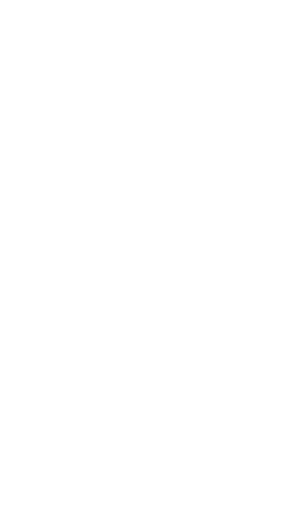
t = 0.00 s
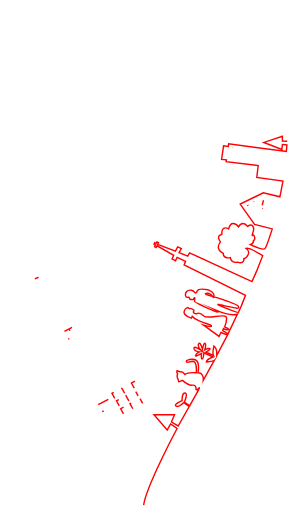
t = 3.33 s
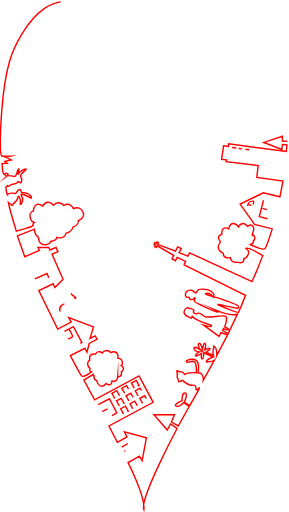
t = 4.95 s
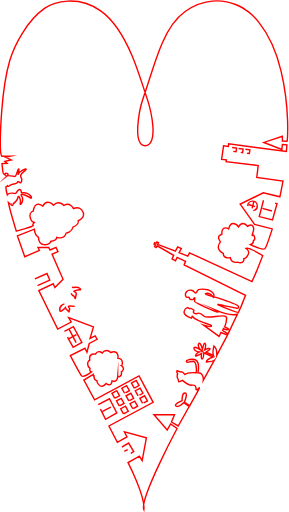
t = 6.57 s
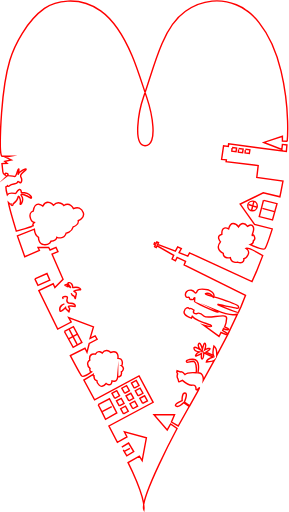
t = 8.19 s
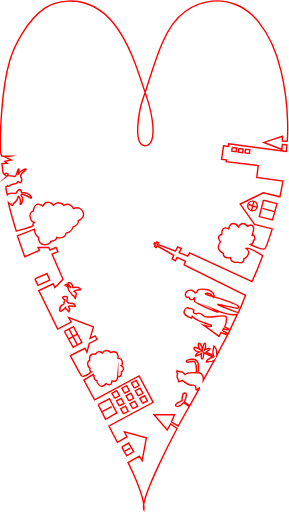
t = 10.00 s

The animated SVG that drew these frames (rendered in a browser with its animation timeline set to each time). Animation: 2 CSS @keyframes rules; one cycle of 10.00 s.

<!--?xml version="1.0" encoding="utf-8"?-->
<!-- Generator: Adobe Illustrator 23.1.1, SVG Export Plug-In . SVG Version: 6.00 Build 0)  -->
<svg version="1.1" xmlns="http://www.w3.org/2000/svg" xmlns:xlink="http://www.w3.org/1999/xlink" x="0px" y="0px" viewBox="0 0 1025.8 1818.4" style="" xml:space="preserve">
<style type="text/css">
	.st0{clip-path:url(#SVGID_2_);}
	.st1{fill:none;stroke:#FF0000;stroke-width:5;stroke-miterlimit:50;}
</style>
<g id="ã¬ã¤ã¤ã¼_1">
	<g>
		<g>
			<defs>
				<path id="SVGID_1_" d="M-125,-759.2L1150.6,-759.2L1150.6,2642.4L-125,2642.4" class="VubwVqiI_0"></path>
			</defs>
			<clipPath id="SVGID_2_">
				<use xlink:href="#SVGID_1_" style="overflow:visible;"></use>
			</clipPath>
			<g class="st0">
				<path class="st1 VubwVqiI_1" d="M1019.7,501.9l-17-1v-17l-66,22l64,25l2-18l16,2l-2,23l-205-27l-1,9l-17-2l-7,48l17,2l-1,6l114,14l-5,42
					l93,13l-7,37l-4,19l-59-14l-82,40l51,72l63,16c0,0-20,63-26,70s-52-14-52-14c12-4,11-14,11-14c12-7-2-27-3-20c0,0-2,5-1-2
					s9-16,3-28s-20-1-20-1s-7-10-16-10s-16,12-16,12s-8-12-19-12s-16,19-16,19c-27-14-24,19-24,19c-23,6-5,27-5,27
					c-22,27,10,41,10,41c0,22,25,15,25,15c4,22,25,16,25,16c26,9,23-12,23-12s8,0,15-14s-7-23-7-23c10-4,59,26,59,26l-22,56l-16,36
					l-222-102l-6,12l-31-13l8-14l-13-6l-8,15l-63-24l3-6l-6-3l-3,6l-5-3l-2,5l5,3l-3,6l6,3l3-6l59,34l-6,13l12,6l6-12l30,14l-5,13
					l218,108l-16,40c0,0-7,15-9,20c-1.6,4-52-17.4-72.5-26.3c-0.5-0.2-0.7-0.7-0.5-1.2c0.2-0.4,0.6-0.6,1-0.5
					c18.9,4.1,61.3,13.3,65.9,14c6,1,8-2,5-8s-73-29-73-29s-55-13-41-16s25,13,25,13s2,6,3-5s-22-21-22-21s-34-5-37,4s-7,8-8,7
					s-5.1-7.6-13-9c-17-3-22.9,11.2-21,19c2,8,8,6,8,6s6-2,6,3s8,5,8,5s6,1,6-1c1-7,5-5,5-5s-1,10-1,13s74,37,82,37s-2-5-2-5
					c54,22,72,13,72,13l-33,70l-19-12l3-7c0,0,9,5,15,4s0-5,0-5l-11-5c0,0,6-11,7-31s-67,5-80-7s-23-11-26-9s-11-3-11-3
					c-1.2-1.8-1.2-4.2,0-6c2-3,0-4,0-4s-10-7-12-5s-6-2-6-2s-12-5-16,13c-3.3,14.8,26,23,26,23l4-9c0,0-4,9,32,22s36,12,35,16
					s-28-4-28-4l55,40l7-14l23,9l-38,72c0,0,1-25-10-33c0,0-6,24-2,33l-26-11c0,0,14-8,14-12s-13,0-19,4c0,0,6-15,2-23s-10,21-10,21
					s-7-29-13-20s8,23,8,23s-26-18-25-7s20,13,20,13s-11,4-14,12s21-7,21-7s-3,21,2,20s6-22,6-22l33,15c0,0-23,8-24,18
					c0,0,25-3,28-6l-39,71c0,0,3-27-19-27c0,0,12-51-20-48s-18,11-18,11l21-4c0,0,15-1,11,41c0,0-32-2-40,6c0,0-10-12-16-9l-12-4
					l-1,5l3,6c0,0-4.1,9.4,1,18c3,5,0,13,8,9l8-4c0,0,22,19,36,17s12,14,12,14s1,7,10-3s-12,26-12,26l-20,36l-19-13c0,0,14-32,2-32
					s-10,27-10,27s-31,12-22,19s28-12,28-12l19,14l-39,69l-24-14l11-26h-73l47,54l12-21l23,16c0,0-134,250.8-118,287.8
					c6-45-56-166.8-56-166.8l40-23l10,16l15-81l-78-21l9,18l-34,19l-30-58l157-84l-50-94l-158,85l-38-70l33-20c0,0-1,6,3,5
					c0,0-1,15,10,17c0,2,11,37,33,10c0,0,19,15,21-9c0,0,18,8,20-15c0,2,17,0,13-17c0,0,16-11,1-22c2,0,9-26-13-26c0,0,5-32-26-21
					c0,0-16-17-30,2c0,0-14-14-24,4c0,0-25-6-20,21c0,0-18,11,1,30c0,0-4,9,5,12c0,0-29,21-35,14s-40-72-40-72l52-26l7,14l8-31
					l28-15l-7-12l-18,9l12-41l-88-33l9,16l-48,25l-67-137l51-24l6,13l29-29l-39-89l21-9l-7-15l-21,9l-5-9h-38l5,10l-52,23l-9-26
					l-17-48l60-24c0,0,2,22,15,29c0,0-1,24,19,26s25-12,25-12s19-2,21-14c0,0,26,10,33-15c0,0,19-1,25-22c0,0,21-8,18-22
					c0,0,24-10,18-28s-20-22-35-15c0,0-13-26-34-11c0,0-18-21-37-1c0,0-22-25-38,3c0,0-27-24-34,18c0,0-14,3-11,20s15,20,15,20
					s-8,8-4,11s-60,20-60,20s-25-82-28-102c0,0,7,7,9,6c0,0,0,5,4,5s4-6,4-6s15-11,17-23c2-12,11,8,8,21s16-9,5-25s23,0,31,6
					s6-18-32-19c0,0-1-13-7-11s-11,11-11,11s0,4-6,3s-21-2-26,5c0,0-5-17-5-28c0,0,6-3,6-5s0,8,8,0s25-3,28-13c2-5,9,7,12,2
					s5-9-1-20s20-22,19-27s-26,11-28,17c-2,6,5-19,1-18s-7,28-14,27s-23-6-27-2c0,0,9-7-1-9s-5,6-5,6l-1.6-0.8
					c-4-2-6.6-5.8-7.1-10.2l-3.2-29.9l18-1l-8-7l23-5l-21-10l16-3h-28c0,0-6-1-6-44c0-9,1-187,34-297c16.2-53.9,60.7-140.1,123-184
					C183.5,11.7,213.8,5.3,240.3,4c41.8-2.1,82.9,10.5,117,34.7c54.1,38.4,86,99.4,111.5,159.2c19.5,45.8,36,100.8,52,148
					c17.7,52.2,42.9,168.9-6.1,171.9c-44.4-3.3-22.1-125-5.2-173.3c22.2-63.2,39.2-128.6,65.8-190.1c18.8-44.1,43.3-86.1,83-114.3
					C686.1,20,718.6,7.2,752.7,3.9c70.7-6.9,119,31,119,31s86.1,48.7,126,217C1030.7,390.9,1019.7,501.9,1019.7,501.9z"></path>
				<path class="st1 VubwVqiI_2" d="M476.5,1378.3L466.5,1360.3L483.5,1351.3L493.5,1369.3Z"></path>
				<path class="st1 VubwVqiI_3" d="M438.3,1469.7L428.3,1451.7L445.3,1442.7L455.3,1460.7Z"></path>
				<path class="st1 VubwVqiI_4" d="M423.3,1441.7L413.3,1423.7L430.3,1414.7L440.3,1432.7Z"></path>
				<path class="st1 VubwVqiI_5" d="M407.3,1414.7L397.3,1396.7L414.3,1387.7L424.3,1405.7Z"></path>
				<path class="st1 VubwVqiI_6" d="M471.3,1451.7L461.3,1433.7L478.3,1424.7L488.3,1442.7Z"></path>
				<path class="st1 VubwVqiI_7" d="M457.3,1423.7L447.3,1405.7L464.3,1396.7L474.3,1414.7Z"></path>
				<path class="st1 VubwVqiI_8" d="M442.3,1396.7L432.3,1378.7L449.3,1369.7L459.3,1387.7Z"></path>
				<path class="st1 VubwVqiI_9" d="M506.3,1432.7L496.3,1414.7L513.3,1405.7L523.3,1423.7Z"></path>
				<path class="st1 VubwVqiI_10" d="M490.3,1405.7L480.3,1387.7L497.3,1378.7L507.3,1396.7Z"></path>
				<path class="st1 VubwVqiI_11" d="M348.5,1437.3L388.5,1416.3L414.5,1466.3L374.5,1489.3L362,1463.8Z"></path>
				<path class="st1 VubwVqiI_12" d="M362.5,1462.3L396.5,1444.3"></path>
				<path class="st1 VubwVqiI_13" d="M228.5,1177.3L260.5,1160.3L290.5,1216.3L259.5,1233.3Z"></path>
				<path class="st1 VubwVqiI_14" d="M242,1204.8L276,1185.8"></path>
				<path class="st1 VubwVqiI_15" d="M245,1168.8L274.5,1225.1"></path>
				<path class="st1 VubwVqiI_16" d="M123.5,990.3L166.5,971.3L176.5,995.3L134.5,1013.3Z"></path>
				<path class="st1 VubwVqiI_17" d="M935.5,711.3L928.3,739.3L920.5,769.3L967.5,781.3L983.5,723.3Z"></path>
				<path class="st1 VubwVqiI_18" d="M931.5,740.3L974.3,751.6"></path>
				<path class="st1 VubwVqiI_19" d="M901.5,715.3L893,747.8"></path>
				<path class="st1 VubwVqiI_20" d="M882.5,726.3L913.5,736.3"></path>
				<path class="st1 VubwVqiI_21" d="M879.5,731.3A17,17 0,1,1 913.5,731.3A17,17 0,1,1 879.5,731.3"></path>
				<path class="st1 VubwVqiI_22" d="M824,523.8L840,525.8L838,538.8L823,536.8Z"></path>
				<path class="st1 VubwVqiI_23" d="M871.2,530.2L887.2,532.2L885.2,545.2L870.2,543.2Z"></path>
				<path class="st1 VubwVqiI_24" d="M847.2,527.2L863.2,529.2L861.2,542.2L846.2,540.2Z"></path>
				<path class="st1 VubwVqiI_25" d="M432.3,1588.3L456.4,1573.6L474.6,1603.7L450,1619.1L441.1,1603.7Z"></path>
				<path class="st1 VubwVqiI_26" d="M441.2,1602.9L462.5,1591.7"></path>
				<path class="st1 VubwVqiI_27" d="M228.5,1079.3c0,0-21,6-16,25c3,6,20-12,20-12s1,6,6,9s7,13,7,1c0,0,4-6-2-12s23-2,23-2s6-11-23-12
					c0,0-8-4-6-12s4.6-11.6-7-11c-19,1,0,12,0,12S224.5,1074.3,228.5,1079.3z"></path>
				<path class="st1 VubwVqiI_28" d="M252.5,1041.3c0,0,3,8,8,9s6,14,7,9s2-11,2-11s5-9-5-12s15-8,20-7s-1-13-25-8c0,0-3,1-2-3s-5-17-14-14
					c-8.1,2.7,4.9,9.5,6.8,16.6c0.1,0.2-0.1,0.5-0.3,0.5c-0.2,0-0.3,0-0.4-0.2c-0.9-1.1-2.7-2.6-6-4c-7-3-5-8-5-8l-8,3v1
					c0,0,9,4,10,7S240.5,1033.3,252.5,1041.3z"></path>
			</g>
		</g>
		<g>
			<defs>
				<path id="SVGID_3_" d="M-127.8,-759.2L1147.8,-759.2L1147.8,2642.4L-127.8,2642.4" class="VubwVqiI_29"></path>
			</defs>
			<clipPath id="SVGID_4_">
				<use xlink:href="#SVGID_3_" style="overflow:visible;"></use>
			</clipPath>
		</g>
	</g>
</g>
<g id="ã¬ã¤ã¤ã¼_2">
</g>
<g id="ã¬ã¤ã¤ã¼_3">
</g>
<style data-made-with="vivus-instant">.VubwVqiI_0{stroke-dasharray:5953 5955;stroke-dashoffset:5954;animation:VubwVqiI_draw 6666ms ease-in-out 0ms forwards;}.VubwVqiI_1{stroke-dasharray:12879 12881;stroke-dashoffset:12880;animation:VubwVqiI_draw 6666ms ease-in-out 114ms forwards;}.VubwVqiI_2{stroke-dasharray:80 82;stroke-dashoffset:81;animation:VubwVqiI_draw 6666ms ease-in-out 229ms forwards;}.VubwVqiI_3{stroke-dasharray:80 82;stroke-dashoffset:81;animation:VubwVqiI_draw 6666ms ease-in-out 344ms forwards;}.VubwVqiI_4{stroke-dasharray:80 82;stroke-dashoffset:81;animation:VubwVqiI_draw 6666ms ease-in-out 459ms forwards;}.VubwVqiI_5{stroke-dasharray:80 82;stroke-dashoffset:81;animation:VubwVqiI_draw 6666ms ease-in-out 574ms forwards;}.VubwVqiI_6{stroke-dasharray:80 82;stroke-dashoffset:81;animation:VubwVqiI_draw 6666ms ease-in-out 689ms forwards;}.VubwVqiI_7{stroke-dasharray:80 82;stroke-dashoffset:81;animation:VubwVqiI_draw 6666ms ease-in-out 804ms forwards;}.VubwVqiI_8{stroke-dasharray:80 82;stroke-dashoffset:81;animation:VubwVqiI_draw 6666ms ease-in-out 919ms forwards;}.VubwVqiI_9{stroke-dasharray:80 82;stroke-dashoffset:81;animation:VubwVqiI_draw 6666ms ease-in-out 1034ms forwards;}.VubwVqiI_10{stroke-dasharray:80 82;stroke-dashoffset:81;animation:VubwVqiI_draw 6666ms ease-in-out 1149ms forwards;}.VubwVqiI_11{stroke-dasharray:206 208;stroke-dashoffset:207;animation:VubwVqiI_draw 6666ms ease-in-out 1264ms forwards;}.VubwVqiI_12{stroke-dasharray:39 41;stroke-dashoffset:40;animation:VubwVqiI_draw 6666ms ease-in-out 1379ms forwards;}.VubwVqiI_13{stroke-dasharray:200 202;stroke-dashoffset:201;animation:VubwVqiI_draw 6666ms ease-in-out 1494ms forwards;}.VubwVqiI_14{stroke-dasharray:39 41;stroke-dashoffset:40;animation:VubwVqiI_draw 6666ms ease-in-out 1609ms forwards;}.VubwVqiI_15{stroke-dasharray:64 66;stroke-dashoffset:65;animation:VubwVqiI_draw 6666ms ease-in-out 1724ms forwards;}.VubwVqiI_16{stroke-dasharray:145 147;stroke-dashoffset:146;animation:VubwVqiI_draw 6666ms ease-in-out 1839ms forwards;}.VubwVqiI_17{stroke-dasharray:219 221;stroke-dashoffset:220;animation:VubwVqiI_draw 6666ms ease-in-out 1954ms forwards;}.VubwVqiI_18{stroke-dasharray:45 47;stroke-dashoffset:46;animation:VubwVqiI_draw 6666ms ease-in-out 2068ms forwards;}.VubwVqiI_19{stroke-dasharray:34 36;stroke-dashoffset:35;animation:VubwVqiI_draw 6666ms ease-in-out 2183ms forwards;}.VubwVqiI_20{stroke-dasharray:33 35;stroke-dashoffset:34;animation:VubwVqiI_draw 6666ms ease-in-out 2298ms forwards;}.VubwVqiI_21{stroke-dasharray:107 109;stroke-dashoffset:108;animation:VubwVqiI_draw 6666ms ease-in-out 2413ms forwards;}.VubwVqiI_22{stroke-dasharray:58 60;stroke-dashoffset:59;animation:VubwVqiI_draw 6666ms ease-in-out 2528ms forwards;}.VubwVqiI_23{stroke-dasharray:58 60;stroke-dashoffset:59;animation:VubwVqiI_draw 6666ms ease-in-out 2643ms forwards;}.VubwVqiI_24{stroke-dasharray:58 60;stroke-dashoffset:59;animation:VubwVqiI_draw 6666ms ease-in-out 2758ms forwards;}.VubwVqiI_25{stroke-dasharray:128 130;stroke-dashoffset:129;animation:VubwVqiI_draw 6666ms ease-in-out 2873ms forwards;}.VubwVqiI_26{stroke-dasharray:25 27;stroke-dashoffset:26;animation:VubwVqiI_draw 6666ms ease-in-out 2988ms forwards;}.VubwVqiI_27{stroke-dasharray:225 227;stroke-dashoffset:226;animation:VubwVqiI_draw 6666ms ease-in-out 3103ms forwards;}.VubwVqiI_28{stroke-dasharray:227 229;stroke-dashoffset:228;animation:VubwVqiI_draw 6666ms ease-in-out 3218ms forwards;}.VubwVqiI_29{stroke-dasharray:5953 5955;stroke-dashoffset:5954;animation:VubwVqiI_draw 6666ms ease-in-out 3333ms forwards;}@keyframes VubwVqiI_draw{100%{stroke-dashoffset:0;}}@keyframes VubwVqiI_fade{0%{stroke-opacity:1;}97.1830985915493%{stroke-opacity:1;}100%{stroke-opacity:0;}}</style></svg>
